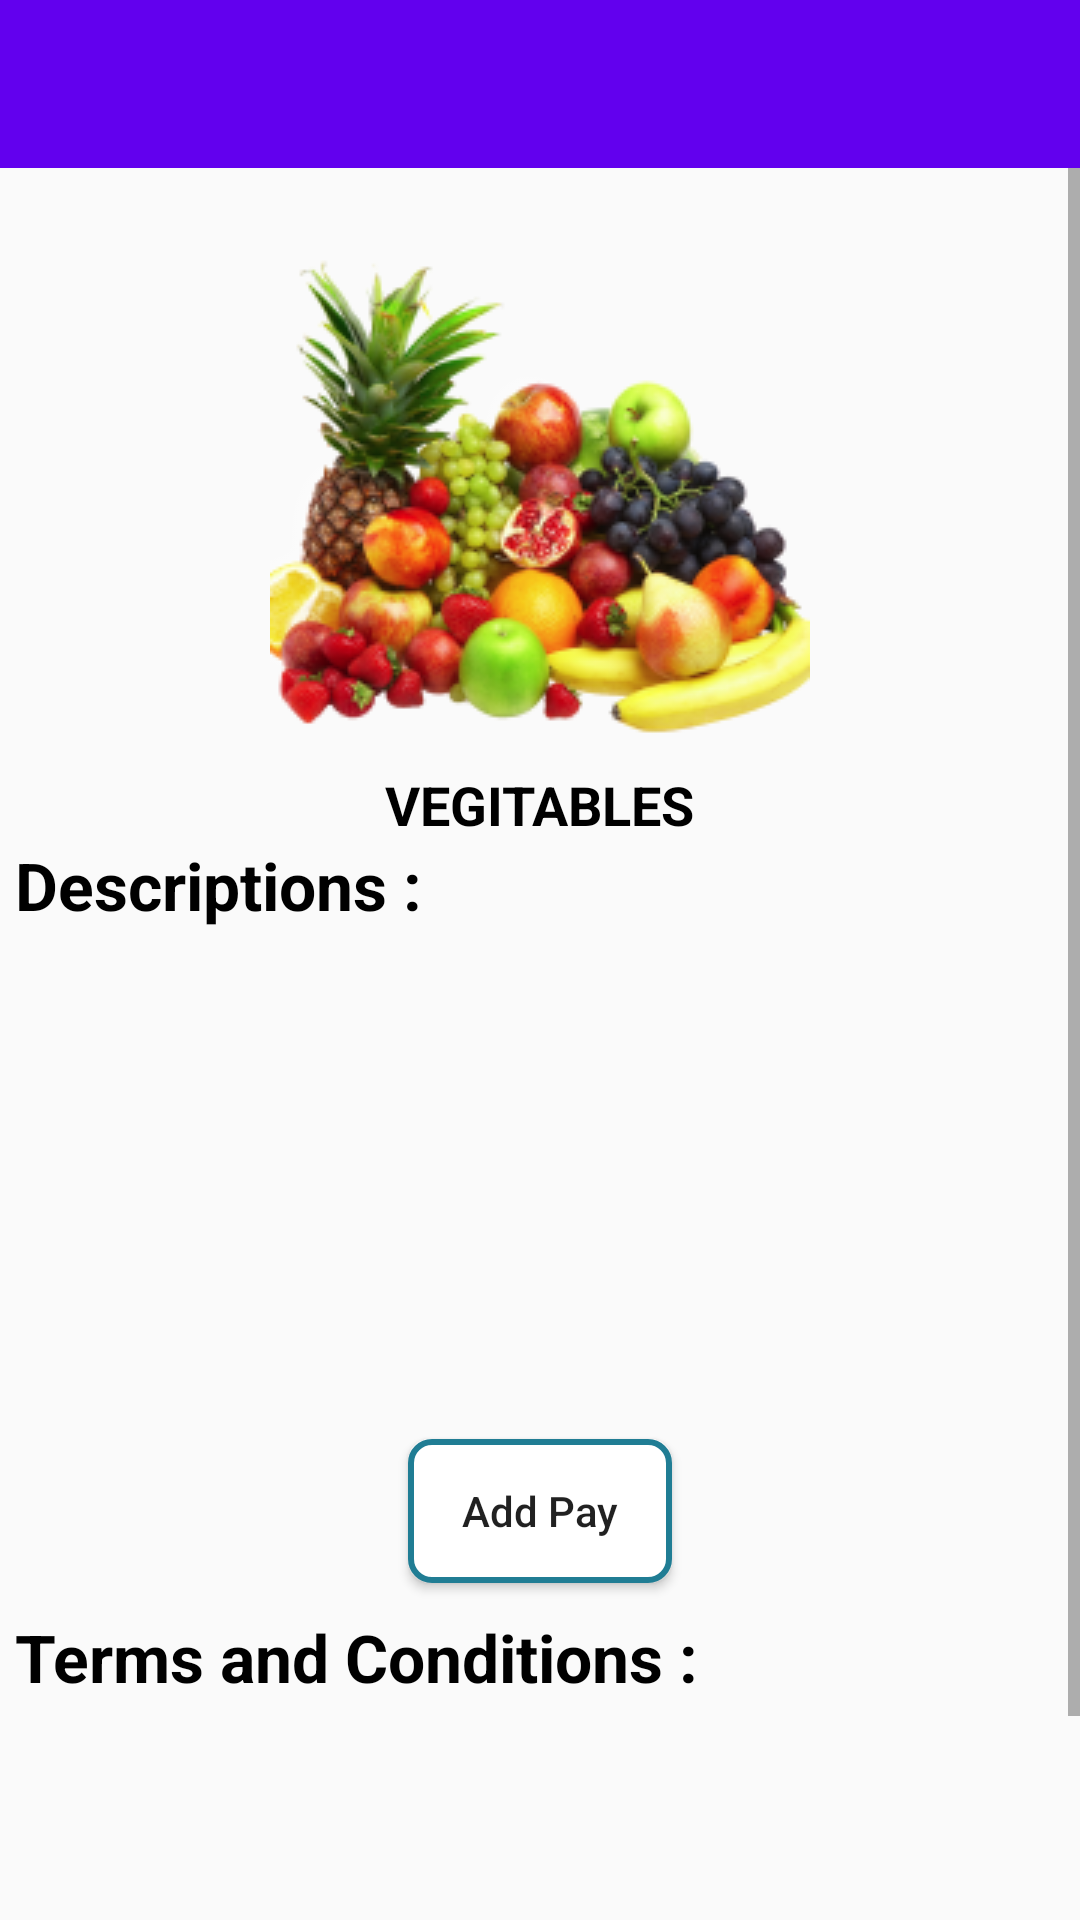

Here is an Android app screen rendered from its layout file. Give the layout XML and the strings, colors and styles it references.
<!-- AndroidManifest.xml: application theme AppTheme -->
<!-- res/layout/productview_fragment.xml -->
<?xml version="1.0" encoding="utf-8"?>
<LinearLayout
    xmlns:android="http://schemas.android.com/apk/res/android" android:layout_width="match_parent"
    android:layout_height="match_parent"
    android:orientation="vertical">

    <include layout="@layout/common_toolbar"
        android:layout_width="match_parent"
        android:layout_height="wrap_content"/>

    <ScrollView
        android:layout_width="match_parent"
        android:layout_height="wrap_content"
        android:fillViewport="true">

        <LinearLayout
            android:layout_width="match_parent"
            android:layout_height="wrap_content"
            android:orientation="vertical">

            <LinearLayout
                android:layout_width="match_parent"
                android:layout_height="wrap_content"
                android:orientation="vertical">

                <LinearLayout
                    android:layout_width="match_parent"
                    android:layout_height="wrap_content"
                    android:layout_marginLeft="20dp"
                    android:layout_marginRight="20dp"
                    android:layout_marginTop="20dp"
                    android:background="@drawable/square_shape"
                    android:orientation="vertical">

                    <ImageView
                        android:id="@+id/product_image"
                        android:layout_width="match_parent"
                        android:layout_height="wrap_content"
                        android:src="@drawable/nav_fruits" />

                    <TextView
                        android:id="@+id/product_name"
                        android:layout_width="wrap_content"
                        android:layout_height="wrap_content"
                        android:layout_gravity="center_horizontal"
                        android:text="VEGITABLES"
                        android:textColor="#000000"
                        android:textSize="18sp"
                        android:textStyle="bold" />
                </LinearLayout>

                <TextView
                    android:layout_width="match_parent"
                    android:layout_height="wrap_content"
                    android:layout_marginLeft="5dp"
                    android:text="Descriptions :"
                    android:textColor="#000000"
                    android:textSize="22sp"
                    android:textStyle="bold" />

                <ListView
                    android:id="@+id/product_descption_content"
                    android:layout_width="match_parent"
                    android:layout_height="150dp"
                    android:layout_marginLeft="5dp"
                    android:layout_marginRight="5dp"
                    android:layout_marginTop="10dp">

                </ListView>
            </LinearLayout>

            <Button
                android:id="@+id/add_pay"
                android:layout_width="wrap_content"
                android:layout_height="wrap_content"
                android:layout_gravity="center_horizontal"
                android:layout_marginTop="10dp"
                android:background="@drawable/addpay_shape"
                android:text="Add Pay"
                android:textAllCaps="false" />


            <TextView
                android:layout_width="wrap_content"
                android:layout_height="wrap_content"
                android:layout_marginLeft="5dp"
                android:layout_marginTop="10dp"
                android:text="Terms and Conditions :"
                android:textColor="#000000"
                android:textSize="22sp"
                android:textStyle="bold" />

            <ListView
                android:id="@+id/termandConditions"
                android:layout_width="match_parent"
                android:layout_height="150dp">

            </ListView>

        </LinearLayout>
    </ScrollView>

</LinearLayout>
<!-- res/layout/common_toolbar.xml (included above) -->
<?xml version="1.0" encoding="utf-8"?>
<LinearLayout xmlns:android="http://schemas.android.com/apk/res/android"
    android:layout_width="match_parent"
    android:layout_height="match_parent"
    xmlns:app="http://schemas.android.com/apk/res-auto"
    android:orientation="vertical">

    <android.support.design.widget.AppBarLayout
        android:layout_width="match_parent"
        android:layout_height="wrap_content"
        android:theme="@style/AppTheme.AppBarOverlay">

        <android.support.v7.widget.Toolbar
            android:id="@+id/search_toolbar"
            android:layout_width="match_parent"
            android:layout_height="?attr/actionBarSize"
            android:background="?attr/colorPrimary"
            app:popupTheme="@style/AppTheme.PopupOverlay" >

            

        </android.support.v7.widget.Toolbar>

    </android.support.design.widget.AppBarLayout>
</LinearLayout>
<!-- resources referenced by this layout -->
<resources>
  <!-- drawable addpay_shape (drawable) -->
  <?xml version="1.0" encoding="UTF-8"?>
  <shape xmlns:android="http://schemas.android.com/apk/res/android" android:id="@+id/listview_background_shape">
      <stroke android:width="2dp" android:color="#ff207d94" />
      <padding android:left="2dp"
          android:top="2dp"
          android:right="2dp"
          android:bottom="2dp" />
      <corners android:radius="7dp" />
      <solid android:color="#ffffffff" />
  </shape>
  <!-- drawable nav_fruits: png bitmap (drawable-v21, 54030 bytes) -->
  <style name="AppTheme.AppBarOverlay" parent="ThemeOverlay.AppCompat.Dark.ActionBar" />
  <style name="AppTheme.PopupOverlay" parent="ThemeOverlay.AppCompat.Light" />
  <style name="AppTheme" parent="Theme.AppCompat.Light.DarkActionBar">
          
          <item name="colorPrimary">@color/colorPrimary</item>
          <item name="colorPrimaryDark">@color/colorPrimaryDark</item>
          <item name="colorAccent">@color/colorAccent</item>
      </style>
  <!-- not gathered from this repository: default colours our renderer supplied (Android Studio template values) -->
  <color name="colorPrimary">#FF6200EE</color>
  <color name="colorPrimaryDark">#FF3700B3</color>
  <color name="colorAccent">#FF03DAC5</color>
</resources>
